Image classification data set "dataset-glomeruli" (fauzanaqil/combination-deep-transfer-learning on GitHub). Class labels (3): focal, normal, sclerosed.

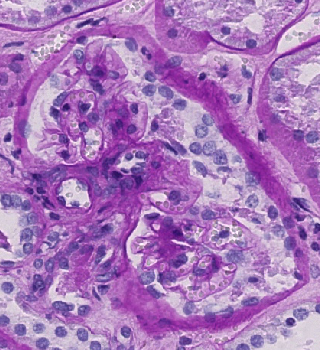
Label: sclerosed

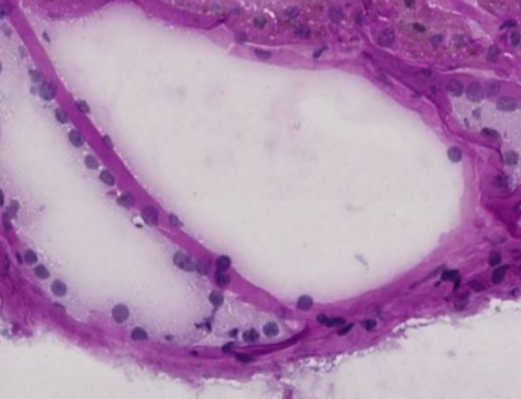
Label: focal

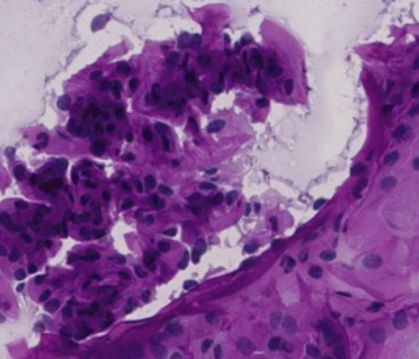
Label: normal

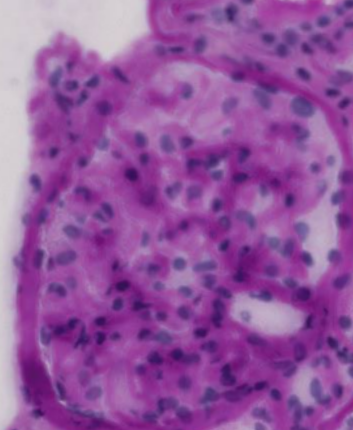
Label: focal

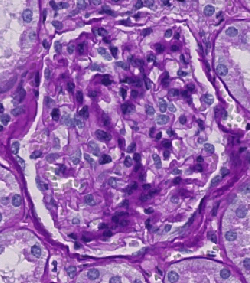
Label: sclerosed

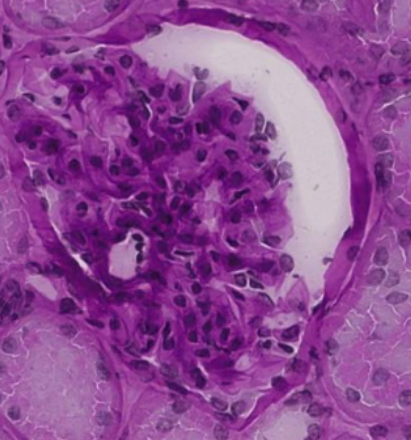
Label: normal
